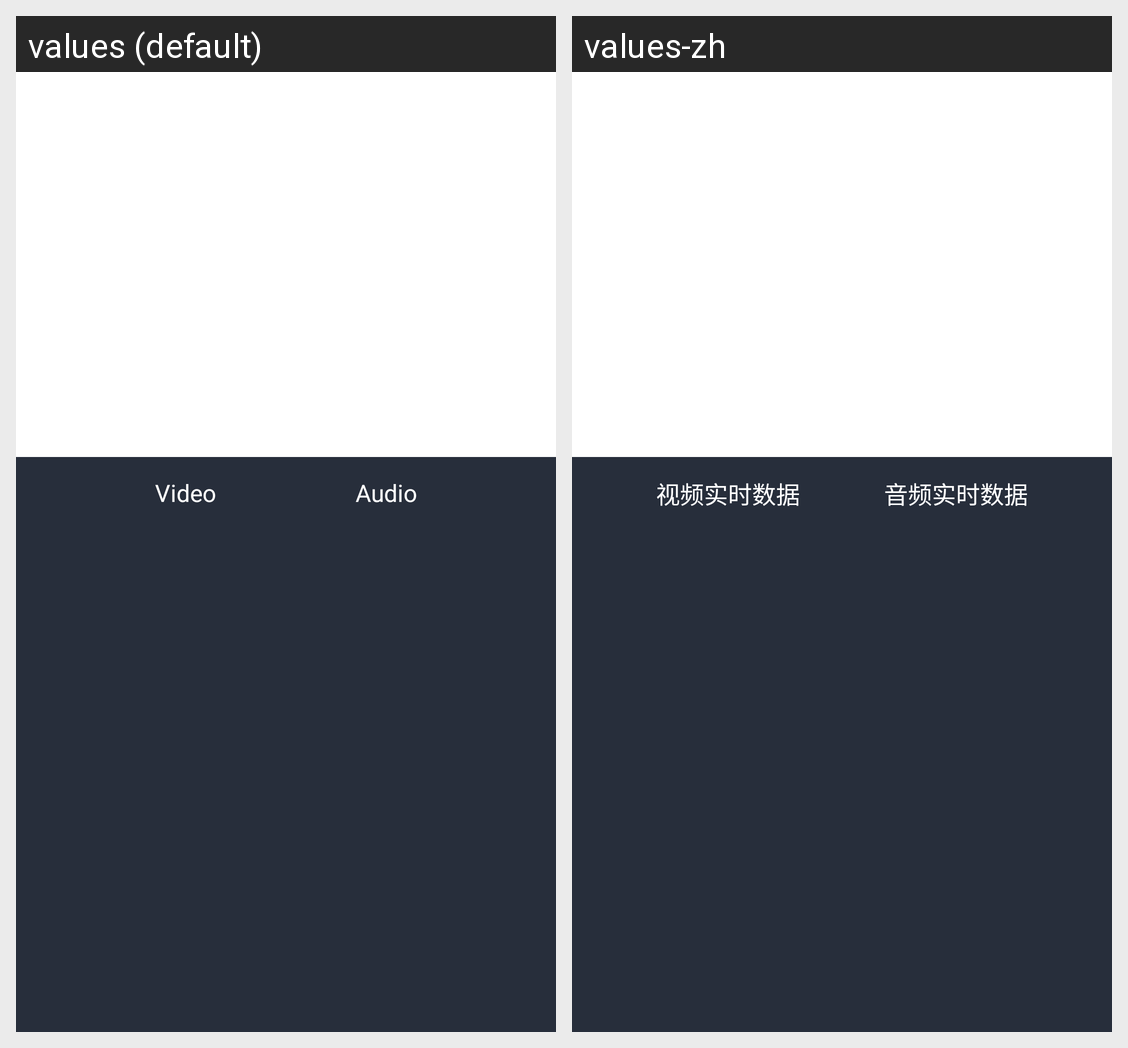

The same Android screen rendered under two of its app's locales, left to right. List the strings drawn on it with the default value and each locale's translation.
Android screen res/layout/dialog_media_stats.xml rendered under 2 locales, left to right: values (default), values-zh. Device: Nexus 5 (rendered at 1080×1920; each locale shown at half size, 540×960, under a caption strip naming it); theme Theme.MaterialComponents.DayNight.NoActionBar.
Strings drawn on this screen, with the default value and each locale's value (text and hints the layout hard-codes, and strings that could not be matched under every locale, appear in the picture but are not listed):

video_real_time_data
  values: Video
  values-zh: 视频实时数据

audio_real_time_data
  values: Audio
  values-zh: 音频实时数据
